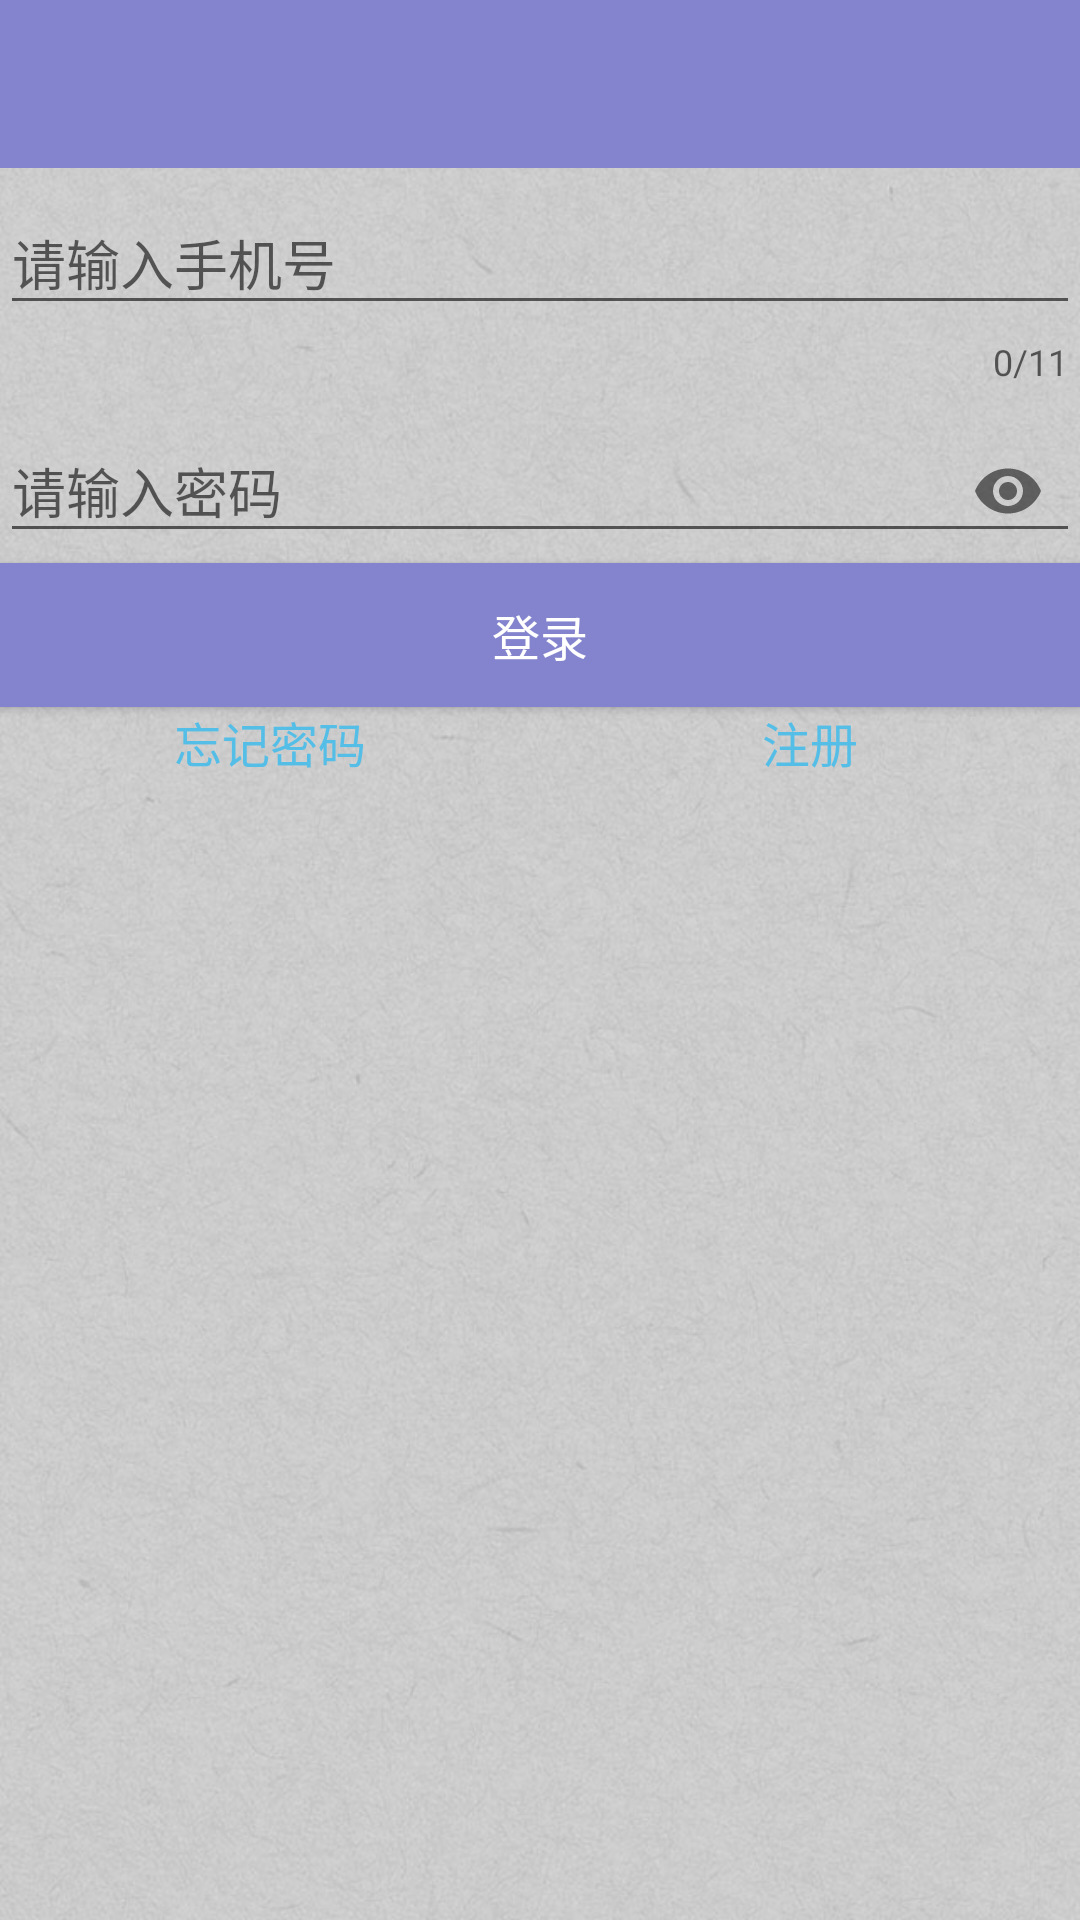

Layout XML and referenced resources for this Android screen:
<!-- AndroidManifest.xml: application theme AppTheme -->
<!-- res/layout/activity_main.xml -->
<?xml version="1.0" encoding="utf-8"?>
<LinearLayout
    xmlns:android="http://schemas.android.com/apk/res/android"
    xmlns:app="http://schemas.android.com/apk/res-auto"
    android:layout_width="match_parent"
    android:layout_height="match_parent"
    android:orientation="vertical"
    android:background="@mipmap/main_first_bg">

    <include layout="@layout/view_toobar"/>

    <android.support.design.widget.TextInputLayout
        android:id="@+id/til_mobile"
        android:layout_width="match_parent"
        android:layout_height="wrap_content"
        android:layout_marginLeft="@dimen/dp_16"
        android:layout_marginRight="@dimen/dp_16"
        android:layout_marginTop="@dimen/dp_16"
        app:counterEnabled="true"
        app:counterMaxLength="11">

        <android.support.design.widget.TextInputEditText
            android:id="@+id/et_phone_login"
            android:layout_width="match_parent"
            android:layout_height="wrap_content"
            android:gravity="center_vertical"
            android:hint="请输入手机号"
            android:inputType="number"/>

    </android.support.design.widget.TextInputLayout>

    <android.support.design.widget.TextInputLayout
        android:layout_width="match_parent"
        android:layout_height="wrap_content"
        android:layout_marginLeft="@dimen/dp_16"
        android:layout_marginRight="@dimen/dp_16"
        app:passwordToggleEnabled="true">

        <android.support.design.widget.TextInputEditText
            android:id="@+id/et_pwd_login"
            android:layout_width="match_parent"
            android:layout_height="wrap_content"
            android:gravity="center_vertical"
            android:hint="请输入密码"
            android:inputType="textPassword"/>

    </android.support.design.widget.TextInputLayout>

    <Button
        android:id="@+id/login"
        android:layout_width="match_parent"
        android:layout_height="wrap_content"
        android:layout_margin="@dimen/dp_16"
        android:background="#8484ce"
        android:text="登录"
        android:textColor="#ffffff"
        android:textSize="16sp"/>

    <LinearLayout
        android:orientation="horizontal"
        android:layout_width="match_parent"
        android:layout_height="wrap_content">

        <TextView
            android:id="@+id/to_find_pwd"
            android:text="忘记密码"
            style="@style/logintext"/>

        <TextView
            android:id="@+id/to_register"
            android:text="注册"
           style="@style/logintext"/>

    </LinearLayout>

</LinearLayout>
<!-- res/layout/view_toobar.xml (included above) -->
<?xml version="1.0" encoding="utf-8"?>
<android.support.v7.widget.Toolbar
    android:background="#8484ce"
    android:id="@+id/id_tool_bar"
    android:layout_height="?attr/actionBarSize"
    android:layout_width="match_parent"
    xmlns:android="http://schemas.android.com/apk/res/android">

    <TextView
        android:id="@+id/tv_toolbar"
        android:layout_gravity="center"
        android:textStyle="bold"
        android:textSize="20sp"
        android:visibility="gone"
        android:layout_width="wrap_content"
        android:layout_height="wrap_content"/>
    <Button
        android:id="@+id/btnRight"
        android:layout_gravity="right"
        android:visibility="gone"
        android:textStyle="bold"
        android:layout_marginRight="10dp"
        android:layout_width="wrap_content"
        android:layout_height="wrap_content"/>
</android.support.v7.widget.Toolbar>
<!-- resources referenced by this layout -->
<resources>
  <!-- mipmap main_first_bg: jpg bitmap (mipmap-xxhdpi, 95155 bytes) -->
  <style name="logintext">
          <item name="android:textColor">#55bee7</item>
          <item name="android:gravity">center</item>
          <item name="android:textSize">16sp</item>
          <item name="android:layout_width">0dp</item>
          <item name="android:layout_weight">1</item>
          <item name="android:layout_height">wrap_content</item>
      </style>
  <style name="AppTheme" parent="Theme.AppCompat.Light.NoActionBar">
          
          <item name="colorPrimary">@color/colorPrimary</item>
          <item name="colorPrimaryDark">@color/colorPrimaryDark</item>
          <item name="colorAccent">@color/colorAccent</item>
      </style>
  <!-- not gathered from this repository: default colours our renderer supplied (Android Studio template values) -->
  <color name="colorPrimary">#FF6200EE</color>
  <color name="colorPrimaryDark">#FF3700B3</color>
  <color name="colorAccent">#FF03DAC5</color>
</resources>
